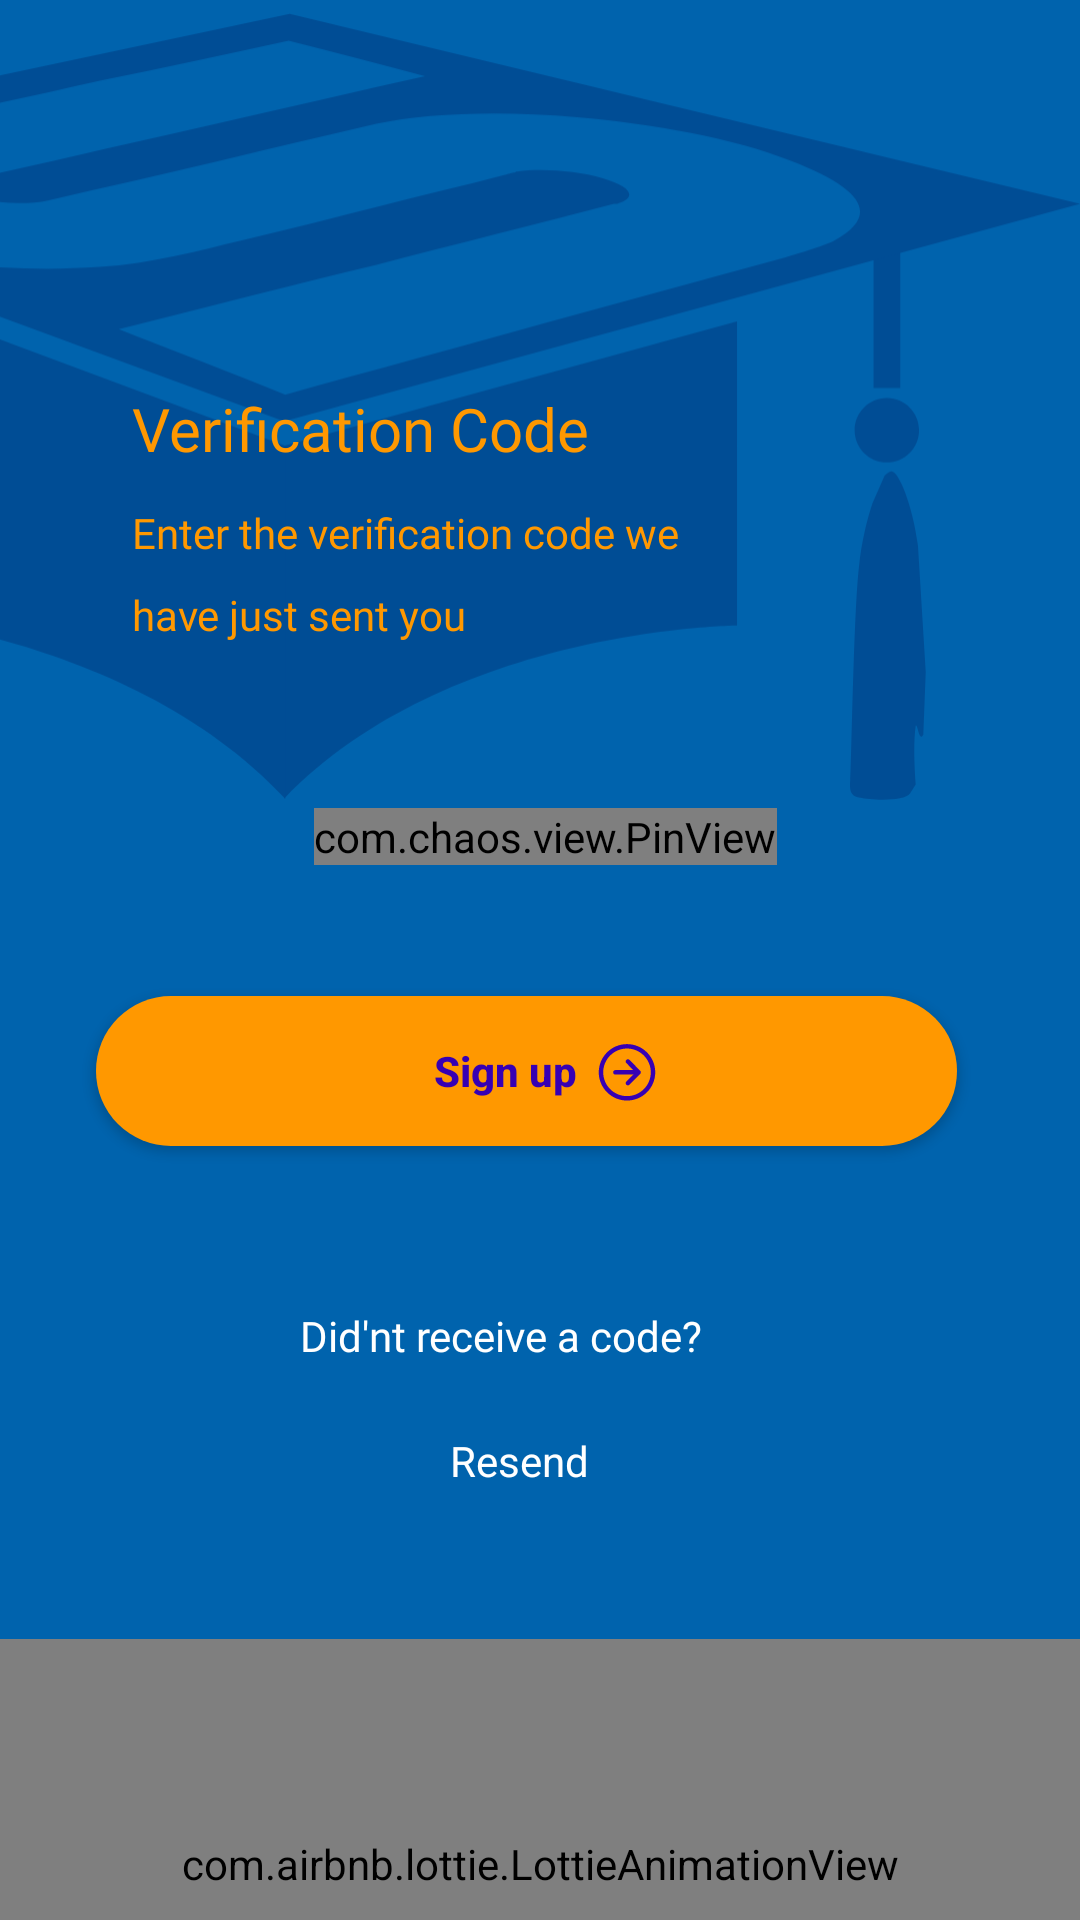

Android layout source for this screen:
<!-- AndroidManifest.xml: activity theme AppTheme.NoActionBar -->
<!-- res/layout/activity_otp_page.xml -->
<?xml version="1.0" encoding="utf-8"?>
<androidx.constraintlayout.widget.ConstraintLayout xmlns:android="http://schemas.android.com/apk/res/android"
    xmlns:app="http://schemas.android.com/apk/res-auto"
    xmlns:tools="http://schemas.android.com/tools"
    android:layout_width="match_parent"
    android:layout_height="match_parent"
    android:background="@color/sky_blue"
    app:layout_constraintBottom_toBottomOf="parent"
    app:layout_constraintStart_toStartOf="parent"
    app:layout_constraintTop_toTopOf="parent"
    tools:context=".OtpPageActivity">
    <ImageView
        android:id="@+id/imageView3"
        android:layout_width="wrap_content"
        android:layout_height="wrap_content"
        android:layout_marginEnd="33dp"
        android:layout_marginBottom="302dp"
        android:alpha="0.5"
        android:src="@drawable/logo_foreground"
        app:layout_constraintBottom_toBottomOf="parent"
        app:layout_constraintEnd_toEndOf="parent"
        app:layout_constraintHorizontal_bias="0.0"
        app:layout_constraintRight_toRightOf="parent"
        app:layout_constraintStart_toStartOf="parent"
        app:layout_constraintTop_toTopOf="parent"
        app:layout_constraintVertical_bias="0.0" />
    <TextView
        android:id="@+id/text"
        android:layout_width="wrap_content"
        android:layout_height="wrap_content"
        android:layout_marginStart="44dp"
        android:fontFamily="@font/lorinbold"
        android:text="Verification Code"
        android:textColor="@color/orange"
        android:textSize="20dp"
        app:layout_constraintBottom_toBottomOf="parent"
        app:layout_constraintLeft_toLeftOf="parent"
        app:layout_constraintRight_toRightOf="parent"
        app:layout_constraintStart_toStartOf="parent"
        app:layout_constraintTop_toTopOf="parent"
        app:layout_constraintVertical_bias="0.211" />
    <TextView
        android:id="@+id/text1"
        android:layout_width="wrap_content"
        android:layout_height="wrap_content"
        android:layout_marginStart="44dp"
        android:fontFamily="@font/lorinbold"
        android:text="Enter the verification code we"
        android:textColor="@color/orange"
        app:layout_constraintBottom_toBottomOf="parent"
        app:layout_constraintLeft_toLeftOf="parent"
        app:layout_constraintRight_toRightOf="parent"
        app:layout_constraintStart_toStartOf="parent"
        app:layout_constraintTop_toBottomOf="@+id/text"
        app:layout_constraintVertical_bias="0.025" />
    <TextView
        android:id="@+id/text2"
        android:layout_width="wrap_content"
        android:layout_height="wrap_content"
        android:layout_marginStart="44dp"
        android:fontFamily="@font/lorinbold"
        android:text="have just sent you"
        android:textColor="@color/orange"
        app:layout_constraintBottom_toBottomOf="parent"
        app:layout_constraintLeft_toLeftOf="parent"
        app:layout_constraintRight_toRightOf="parent"
        app:layout_constraintStart_toStartOf="parent"
        app:layout_constraintTop_toBottomOf="@+id/text1"
        app:layout_constraintVertical_bias="0.019" />
    <LinearLayout
        android:id="@+id/layout"
        android:layout_width="match_parent"
        android:layout_height="58dp"
        android:layout_marginStart="4dp"
        android:gravity="center"
        android:orientation="horizontal"
        app:layout_constraintBottom_toBottomOf="parent"
        app:layout_constraintLeft_toLeftOf="parent"
        app:layout_constraintRight_toRightOf="parent"
        app:layout_constraintStart_toStartOf="parent"
        app:layout_constraintTop_toBottomOf="@+id/text2"
        app:layout_constraintVertical_bias="0.097" >
        <com.chaos.view.PinView
            android:id="@+id/firstPinView"
            style="@style/PinWidget.PinView"
            android:layout_width="wrap_content"
            android:layout_height="wrap_content"
            android:cursorVisible="true"
            android:inputType="text"
            android:textColor="@color/white"
            android:textSize="18sp"
            android:textStyle="bold"
            app:cursorColor="#0E8DF1"
            app:cursorWidth="2dp"
            app:itemCount="6"
            app:itemHeight="48dp"
            app:itemRadius="15dp"
            app:itemSpacing="9dp"
            app:itemWidth="42dp"
            app:lineColor="@color/white"
            app:lineWidth="2dp"
            app:viewType="rectangle"/>
    </LinearLayout>
    <Button
        android:id="@+id/btn"
        android:layout_width="287dp"
        android:layout_height="50dp"
        android:layout_marginStart="32dp"
        android:layout_marginTop="24dp"
        android:background="@drawable/view"
        android:drawableRight="@drawable/arrow_foreground"
        android:gravity="right|center"
        android:paddingRight="100dp"
        android:text="Sign up  "
        android:textAllCaps="false"
        android:textColor="@color/purple_700"
        android:textStyle="bold"
        app:layout_constraintLeft_toLeftOf="parent"
        app:layout_constraintRight_toRightOf="parent"
        app:layout_constraintStart_toStartOf="parent"
        app:layout_constraintTop_toBottomOf="@+id/layout" />
    <TextView
        android:id="@+id/text3"
        android:layout_width="wrap_content"
        android:layout_height="wrap_content"
        android:layout_marginStart="100dp"
        android:layout_marginTop="50dp"
        android:fontFamily="@font/lorinbold"
        android:text="Did'nt receive a code?"
        android:textColor="@color/white"
        app:layout_constraintBottom_toBottomOf="parent"
        app:layout_constraintLeft_toLeftOf="parent"
        app:layout_constraintRight_toRightOf="parent"
        app:layout_constraintStart_toStartOf="parent"
        app:layout_constraintTop_toBottomOf="@+id/btn"
        app:layout_constraintVertical_bias="0.019" />
    <TextView
        android:id="@+id/text4"
        android:layout_width="wrap_content"
        android:layout_height="wrap_content"
        android:layout_marginStart="150dp"
        android:layout_marginTop="20dp"
        android:text="Resend"
        android:textColor="@color/white"
        app:layout_constraintBottom_toBottomOf="parent"
        app:layout_constraintLeft_toLeftOf="parent"
        app:layout_constraintRight_toRightOf="parent"
        app:layout_constraintStart_toStartOf="parent"
        app:layout_constraintTop_toBottomOf="@+id/text3"
        app:layout_constraintVertical_bias="0.019" />
    <com.airbnb.lottie.LottieAnimationView
        android:layout_width="match_parent"
        android:layout_height="150dp"
        android:id="@+id/animation_view"
        app:layout_constraintLeft_toLeftOf="parent"
        app:layout_constraintRight_toRightOf="parent"
        app:layout_constraintStart_toStartOf="parent"
        android:layout_marginTop="50dp"
        app:layout_constraintTop_toBottomOf="@+id/text4"
        app:lottie_rawRes="@raw/newlogin"
        app:lottie_autoPlay="true"
        app:lottie_loop="true"/>
</androidx.constraintlayout.widget.ConstraintLayout>
<!-- resources referenced by this layout -->
<resources>
  <color name="orange">#FF9800</color>
  <color name="purple_700">#FF3700B3</color>
  <color name="sky_blue">#0063ad</color>
  <color name="white">#FFFFFFFF</color>
  <!-- drawable arrow_foreground (drawable) -->
  <vector xmlns:android="http://schemas.android.com/apk/res/android"
      android:width="20dp"
      android:height="20dp"
      android:viewportWidth="108"
      android:viewportHeight="108">
    <group android:scaleX="6.352941"
        android:scaleY="6.352941">
      <path
          android:pathData="M8.311,5.359C8.554,5.117 8.945,5.116 9.19,5.352L9.201,5.362L12.248,8.433C12.488,8.675 12.491,9.063 12.258,9.309L12.248,9.319L9.201,12.391C8.956,12.637 8.558,12.639 8.311,12.394C8.068,12.153 8.063,11.762 8.298,11.515L8.308,11.505L10.915,8.876L8.308,6.248C8.066,6.005 8.065,5.614 8.301,5.369L8.311,5.359Z"
          android:fillColor="#FF3700B3"/>
      <path
          android:pathData="M11.378,8.247C11.726,8.247 12.007,8.529 12.007,8.876C12.007,9.22 11.732,9.499 11.391,9.505L11.378,9.505H5.198C4.851,9.505 4.569,9.224 4.569,8.876C4.569,8.533 4.844,8.254 5.186,8.248L5.198,8.247H11.378Z"
          android:fillColor="#FF3700B3"/>
      <path
          android:pathData="M0.5,8.876C0.5,4.46 4.083,0.876 8.5,0.876C12.917,0.876 16.5,4.46 16.5,8.876C16.5,13.293 12.917,16.876 8.5,16.876C4.083,16.876 0.5,13.293 0.5,8.876ZM15.242,8.876C15.242,5.154 12.222,2.134 8.5,2.134C4.778,2.134 1.758,5.154 1.758,8.876C1.758,12.599 4.778,15.618 8.5,15.618C12.222,15.618 15.242,12.599 15.242,8.876Z"
          android:fillColor="#FF3700B3"
          android:fillType="evenOdd"/>
    </group>
  </vector>
  <!-- drawable logo_foreground: vector/xml drawable (drawable, 2746 chars, omitted) -->
  <!-- drawable view (drawable) -->
  <?xml version="1.0" encoding="utf-8"?>
  <shape xmlns:android="http://schemas.android.com/apk/res/android">
      <solid android:color="@color/orange"/>
      <corners
          android:topRightRadius="45dp"
          android:topLeftRadius="45dp"
          android:bottomLeftRadius="45dp"
          android:bottomRightRadius="45dp"/>
  
  </shape>
  <style name="AppTheme.NoActionBar">
          <item name="windowActionBar">false</item>
          <item name="windowNoTitle">true</item>
      </style>
</resources>
